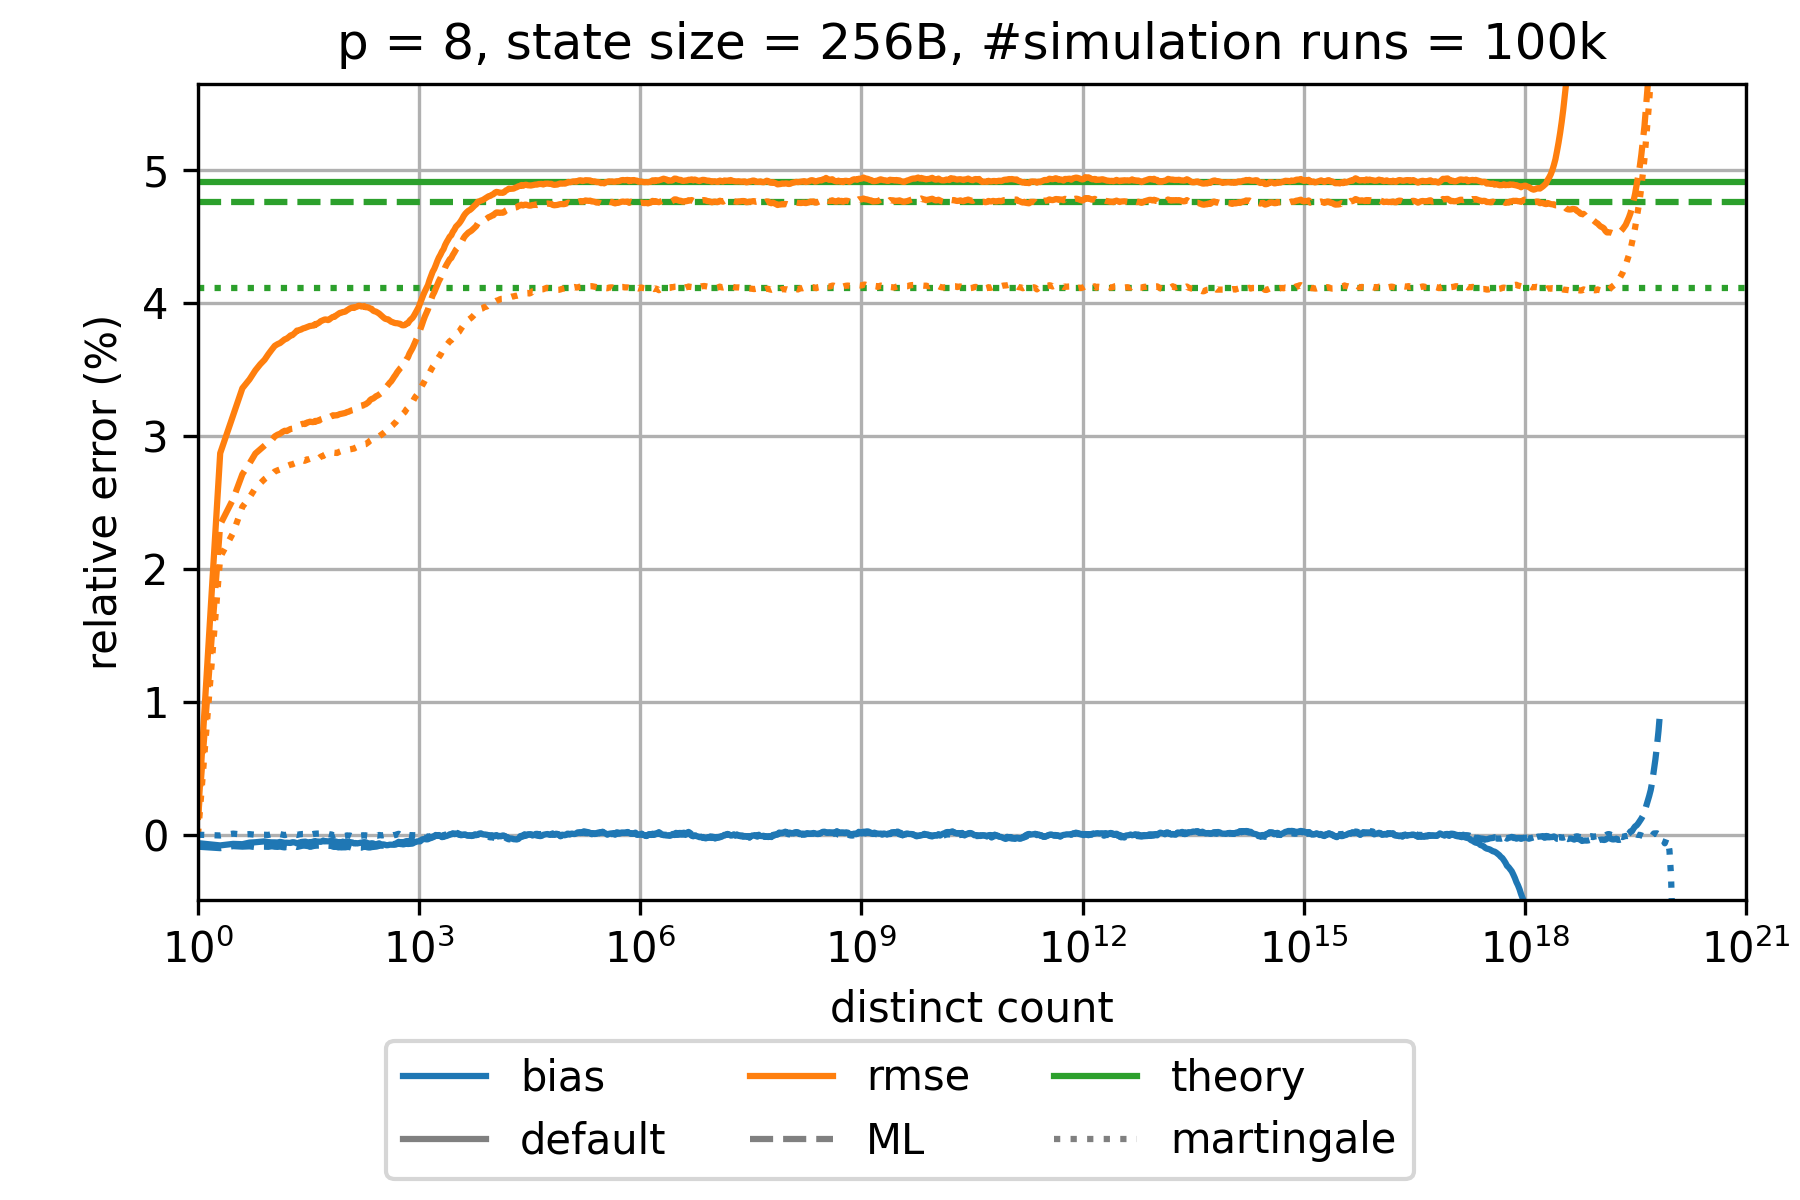

The file beside this chart, header and first rows:
sketch_name=ultraloglog; p=8; num_cycles=100000; large_scale_simulation_mode_distinct_cou…
distinct count; relative bias default; relative rmse default; theoretical relative standard error defa…; relative bias martingale; relative rmse martingale; theoretical relative standard error mart…; relative bias small range corrected 1 GR…; relative rmse small range corrected 1 GR…; theoretical relative standard error smal…; relative bias small range corrected 4 GR…; relative rmse small range corrected 4 GR…; theoretical relative standard error smal…; relative bias maximum likelihood; relative rmse maximum likelihood; theoretical relative standard error maxi…
1.0; -6.327396353412374E-4; 0.001347; 0.04909; 0.0; 0.0; 0.04114; -1.5000557067317843E-4; 1.6141360997574267E-4; 0.04909; -6.327396353412374E-4; 0.001347; 0.04909; -9.001721532861108E-4; 0.001167; 0.04755
2.0; -8.04238790275804E-4; 0.02869; 0.04909; -5.6929859500130746E-5; 0.02088; 0.04114; -2.8895035004664765E-4; 0.03242; 0.04909; -8.04238790275804E-4; 0.02869; 0.04909; -0.001009; 0.02332; 0.04755
3.0; -6.876852276102023E-4; 0.03156; 0.04909; 8.235927212620932E-5; 0.0227; 0.04114; -2.2977707183680863E-4; 0.03646; 0.04909; -6.876852276102023E-4; 0.03156; 0.04909; -8.569487642764603E-4; 0.02525; 0.04755
4.0; -7.13396379320965E-4; 0.03358; 0.04909; 1.4288491432226633E-5; 0.02466; 0.04114; -2.7180096295993623E-4; 0.03879; 0.04909; -7.13396379320965E-4; 0.03358; 0.04909; -8.961624990763608E-4; 0.02712; 0.04755
5.0; -5.919875650877439E-4; 0.03424; 0.04909; 4.3468898142039695E-5; 0.02537; 0.04114; -2.0156312742760886E-4; 0.03984; 0.04909; -5.919875650877439E-4; 0.03424; 0.04909; -8.721876988955345E-4; 0.02793; 0.04755
6.0; -5.660362760919565E-4; 0.03492; 0.04909; -5.4874751258561596E-6; 0.02607; 0.04114; -1.5066775117045583E-4; 0.04056; 0.04909; -5.660362760919565E-4; 0.03492; 0.04909; -9.321968897735134E-4; 0.02867; 0.04755
7.0; -5.295655509404371E-4; 0.03538; 0.04909; -1.649618860314669E-6; 0.02643; 0.04114; -1.656163702911664E-4; 0.04124; 0.04909; -5.295655509404371E-4; 0.03538; 0.04909; -8.969401517161937E-4; 0.02899; 0.04755
8.0; -5.007080809552351E-4; 0.03572; 0.04909; -4.562836717888347E-6; 0.02675; 0.04114; -1.1642647393590826E-4; 0.04153; 0.04909; -5.007080809552351E-4; 0.03572; 0.04909; -8.989833800523198E-4; 0.02927; 0.04755
9.0; -5.558840504709655E-4; 0.03614; 0.04909; -1.3564662633955421E-5; 0.02696; 0.04114; -1.5878619016095982E-4; 0.04197; 0.04909; -5.558840504709655E-4; 0.03614; 0.04909; -9.091554061629654E-4; 0.02951; 0.04755
10.0; -5.74455417860049E-4; 0.03648; 0.04909; 4.407809069076329E-5; 0.02708; 0.04114; -1.450585412718205E-4; 0.04229; 0.04909; -5.74455417860049E-4; 0.03648; 0.04909; -8.622951937922306E-4; 0.02967; 0.04755
11.0; -5.758592183530498E-4; 0.03677; 0.04909; 1.997449223697207E-5; 0.02731; 0.04114; -1.635933735515957E-4; 0.04256; 0.04909; -5.758592183530498E-4; 0.03677; 0.04909; -9.013143932295196E-4; 0.02996; 0.04755
12.0; -5.87818317532596E-4; 0.03689; 0.04909; 2.393501431713228E-5; 0.0274; 0.04114; -1.52956397129347E-4; 0.04266; 0.04909; -5.87818317532596E-4; 0.03689; 0.04909; -9.133202127991082E-4; 0.03008; 0.04755
13.0; -5.413130707200922E-4; 0.03698; 0.04909; 4.2290855421727095E-5; 0.02747; 0.04114; -1.2024193555901686E-4; 0.0428; 0.04909; -5.413130707200922E-4; 0.03698; 0.04909; -8.877900118695089E-4; 0.03016; 0.04755
14.0; -5.727221768374648E-4; 0.03713; 0.04909; 2.348947953486372E-6; 0.02762; 0.04114; -1.3958291986281018E-4; 0.04293; 0.04909; -5.727221768374648E-4; 0.03713; 0.04909; -9.296529340844866E-4; 0.03029; 0.04755
15.0; -6.13620231145724E-4; 0.03725; 0.04909; -2.941529109542952E-5; 0.02771; 0.04114; -1.7311585190400898E-4; 0.04308; 0.04909; -6.13620231145724E-4; 0.03725; 0.04909; -9.525549045805119E-4; 0.03038; 0.04755
16.0; -6.015272178653195E-4; 0.03731; 0.04909; 9.369735799631325E-6; 0.02772; 0.04114; -1.5519654861233026E-4; 0.04311; 0.04909; -6.015272178653195E-4; 0.03731; 0.04909; -9.053066832328227E-4; 0.03036; 0.04755
17.0; -6.143539642953448E-4; 0.03742; 0.04909; -4.77236490643328E-6; 0.02777; 0.04114; -2.067460183122003E-4; 0.04326; 0.04909; -6.143539642953448E-4; 0.03742; 0.04909; -9.24030570970154E-4; 0.03043; 0.04755
18.0; -6.189301824125624E-4; 0.03755; 0.04909; 2.8867789394026786E-6; 0.02784; 0.04114; -1.8668929895281132E-4; 0.04333; 0.04909; -6.189301824125624E-4; 0.03755; 0.04909; -9.07206418336759E-4; 0.03051; 0.04755
19.0; -5.666080350566285E-4; 0.03757; 0.04909; 2.251582342138184E-5; 0.02785; 0.04114; -1.2450353251302354E-4; 0.04332; 0.04909; -5.666080350566285E-4; 0.03757; 0.04909; -8.685596145523014E-4; 0.03053; 0.04755
20.0; -5.708017846815302E-4; 0.03768; 0.04909; 2.5405629828344607E-5; 0.02791; 0.04114; -1.3784326885401686E-4; 0.04343; 0.04909; -5.708017846815302E-4; 0.03768; 0.04909; -8.669995924097774E-4; 0.0306; 0.04755
21.0; -6.001963144935728E-4; 0.03779; 0.04909; 1.2041731993050014E-6; 0.02796; 0.04114; -1.5681759475760318E-4; 0.04353; 0.04909; -6.001963144935728E-4; 0.03779; 0.04909; -8.864796806951255E-4; 0.03067; 0.04755
22.0; -6.53693356835385E-4; 0.03791; 0.04909; -2.0386344141822306E-5; 0.02806; 0.04114; -1.9463900976886053E-4; 0.04364; 0.04909; -6.53693356835385E-4; 0.03791; 0.04909; -9.212605902473532E-4; 0.0308; 0.04755
23.0; -6.161180528335173E-4; 0.03792; 0.04909; 4.070241640673068E-6; 0.02807; 0.04114; -1.3280693892572394E-4; 0.04369; 0.04909; -6.161180528335173E-4; 0.03792; 0.04909; -8.967544036283151E-4; 0.03081; 0.04755
24.0; -5.774969385770845E-4; 0.03796; 0.04909; 3.3400911750970125E-5; 0.02808; 0.04114; -1.0909393551044379E-4; 0.04372; 0.04909; -5.774969385770845E-4; 0.03796; 0.04909; -8.685095425636395E-4; 0.03083; 0.04755
25.0; -5.855619107606291E-4; 0.03799; 0.04909; 3.82723451094355E-5; 0.0281; 0.04114; -1.260326530026129E-4; 0.04376; 0.04909; -5.855619107606291E-4; 0.03799; 0.04909; -8.547334148067885E-4; 0.03086; 0.04755
26.0; -5.3411972126229E-4; 0.03804; 0.04909; 5.311976411485011E-5; 0.02812; 0.04114; -4.6550428997846605E-5; 0.04378; 0.04909; -5.3411972126229E-4; 0.03804; 0.04909; -8.290783285289447E-4; 0.03089; 0.04755
27.0; -5.551561555449523E-4; 0.03809; 0.04909; 5.279816645983036E-5; 0.02815; 0.04114; -7.790218389731814E-5; 0.04382; 0.04909; -5.551561555449523E-4; 0.03809; 0.04909; -8.228239269566057E-4; 0.03091; 0.04755
28.0; -5.204743252077555E-4; 0.03811; 0.04909; 1.0199259345927355E-4; 0.02812; 0.04114; -6.673968093854532E-5; 0.04384; 0.04909; -5.204743252077555E-4; 0.03811; 0.04909; -7.824346250886623E-4; 0.03088; 0.04755
29.0; -5.246178163221035E-4; 0.03814; 0.04909; 6.68642835337701E-5; 0.02816; 0.04114; -3.90384143962027E-5; 0.04385; 0.04909; -5.246178163221035E-4; 0.03814; 0.04909; -8.034259971899676E-4; 0.03091; 0.04755
30.0; -5.695413345033352E-4; 0.03818; 0.04909; 2.7256881373552393E-5; 0.02823; 0.04114; -7.973510231276012E-5; 0.04388; 0.04909; -5.695413345033352E-4; 0.03818; 0.04909; -8.458162329135794E-4; 0.03099; 0.04755
31.0; -5.859375860012997E-4; 0.03821; 0.04909; 4.7015323167102456E-5; 0.02823; 0.04114; -9.981252743799377E-5; 0.04386; 0.04909; -5.859375860012997E-4; 0.03821; 0.04909; -8.516726297828582E-4; 0.03102; 0.04755
32.0; -5.725903539062281E-4; 0.03824; 0.04909; 4.073769434641623E-5; 0.02824; 0.04114; -9.949504347424082E-5; 0.0439; 0.04909; -5.725903539062281E-4; 0.03824; 0.04909; -8.736217281755957E-4; 0.03103; 0.04755
33.0; -6.024439171025507E-4; 0.03826; 0.04909; 1.6104567138495553E-5; 0.02827; 0.04114; -1.2608228680945852E-4; 0.0439; 0.04909; -6.024439171025507E-4; 0.03826; 0.04909; -9.117554408180996E-4; 0.03106; 0.04755
34.0; -5.556323938326523E-4; 0.03826; 0.04909; 3.36472113253144E-5; 0.02828; 0.04114; -7.697094697351927E-5; 0.04387; 0.04909; -5.556323938326523E-4; 0.03826; 0.04909; -8.767307263843134E-4; 0.03105; 0.04755
35.0; -5.428873681869049E-4; 0.03828; 0.04909; 2.3103634031679984E-5; 0.02828; 0.04114; -8.971518940212468E-5; 0.04387; 0.04909; -5.428873681869049E-4; 0.03828; 0.04909; -8.834166282004474E-4; 0.03104; 0.04755
36.0; -5.340221628448645E-4; 0.03829; 0.04909; 3.870825939005285E-5; 0.02826; 0.04114; -9.196929360240751E-5; 0.04389; 0.04909; -5.340221628448645E-4; 0.03829; 0.04909; -8.665097733640882E-4; 0.03103; 0.04755
37.0; -5.091556893879706E-4; 0.03829; 0.04909; 5.0637126100119695E-5; 0.02826; 0.04114; -5.147479643983305E-5; 0.0439; 0.04909; -5.091556893879706E-4; 0.03829; 0.04909; -8.450215741395655E-4; 0.03104; 0.04755
38.0; -4.841422328525773E-4; 0.03832; 0.04909; 7.289682289910564E-5; 0.02826; 0.04114; -2.1973900407259926E-5; 0.04391; 0.04909; -4.841422328525773E-4; 0.03832; 0.04909; -8.218052588517143E-4; 0.03105; 0.04755
39.0; -5.190104557755939E-4; 0.03841; 0.04909; 7.001295458613149E-5; 0.02831; 0.04114; -4.4166454945237905E-5; 0.04398; 0.04909; -5.190104557755939E-4; 0.03841; 0.04909; -8.31321373120304E-4; 0.03112; 0.04755
40.0; -5.057335182251878E-4; 0.03837; 0.04909; 8.261383476872213E-5; 0.02829; 0.04114; -4.650026483556175E-5; 0.04394; 0.04909; -5.057335182251878E-4; 0.03837; 0.04909; -8.227609904370974E-4; 0.03108; 0.04755
42.0; -5.138938194818964E-4; 0.03845; 0.04909; 8.412015451563583E-5; 0.02832; 0.04114; -8.229172321431447E-5; 0.04396; 0.04909; -5.138938194818964E-4; 0.03845; 0.04909; -8.208804227538336E-4; 0.03115; 0.04755
44.0; -5.192995659510162E-4; 0.03851; 0.04909; 8.955148849528258E-5; 0.02832; 0.04114; -3.931779295993777E-5; 0.04398; 0.04909; -5.192995659510162E-4; 0.03851; 0.04909; -8.145038890154741E-4; 0.03114; 0.04755
46.0; -5.3939520167179E-4; 0.03861; 0.04909; 6.408304202399125E-5; 0.02842; 0.04114; -7.060170756537327E-5; 0.04404; 0.04909; -5.3939520167179E-4; 0.03861; 0.04909; -8.30893623388262E-4; 0.03124; 0.04755
48.0; -5.032235181920991E-4; 0.03865; 0.04909; 9.357441025280518E-5; 0.02847; 0.04114; -4.831255831736531E-5; 0.04407; 0.04909; -5.032235181920991E-4; 0.03865; 0.04909; -8.022742068412896E-4; 0.03127; 0.04755
50.0; -4.3987485280134455E-4; 0.03869; 0.04909; 9.074669231010055E-5; 0.02848; 0.04114; 1.9990366074007462E-5; 0.04409; 0.04909; -4.3987485280134455E-4; 0.03869; 0.04909; -7.785259113243771E-4; 0.03128; 0.04755
52.0; -5.03496506665569E-4; 0.03874; 0.04909; 5.997776143879936E-5; 0.02857; 0.04114; -5.168157405786307E-5; 0.04412; 0.04909; -5.03496506665569E-4; 0.03874; 0.04909; -8.165044945022281E-4; 0.03138; 0.04755
54.0; -4.811601117002993E-4; 0.03875; 0.04909; 7.735843939913357E-5; 0.02862; 0.04114; -4.074958380190482E-5; 0.04412; 0.04909; -4.811601117002993E-4; 0.03875; 0.04909; -7.934211125901557E-4; 0.0314; 0.04755
56.0; -4.954461602897821E-4; 0.03872; 0.04909; 4.661960281412606E-5; 0.02862; 0.04114; -2.875375414105824E-5; 0.04405; 0.04909; -4.954461602897821E-4; 0.03872; 0.04909; -8.233493983021769E-4; 0.03141; 0.04755
58.0; -4.937446266788544E-4; 0.0387; 0.04909; 5.0110834976140265E-5; 0.02859; 0.04114; -2.4601986510634677E-5; 0.04397; 0.04909; -4.937446266788544E-4; 0.0387; 0.04909; -8.31449647842331E-4; 0.03137; 0.04755
60.0; -4.9481868876579E-4; 0.03873; 0.04909; 3.111999728925633E-5; 0.02863; 0.04114; -1.9757406653338577E-5; 0.04397; 0.04909; -4.9481868876579E-4; 0.03873; 0.04909; -8.337472054904231E-4; 0.03142; 0.04755
62.0; -4.735503717821105E-4; 0.0388; 0.04909; 3.044535552459969E-5; 0.02863; 0.04114; -2.5110438794936396E-5; 0.04401; 0.04909; -4.735503717821105E-4; 0.0388; 0.04909; -8.356827260573066E-4; 0.03143; 0.04755
65.0; -4.227347466664972E-4; 0.03888; 0.04909; 1.3671041433965544E-5; 0.02868; 0.04114; 3.875508314367193E-5; 0.04404; 0.04909; -4.227347466664972E-4; 0.03888; 0.04909; -8.432502263990416E-4; 0.03149; 0.04755
68.0; -5.064353491903283E-4; 0.03895; 0.04909; -3.3349950532041487E-5; 0.02874; 0.04114; -4.443739262999573E-5; 0.04404; 0.04909; -5.064353491903283E-4; 0.03895; 0.04909; -8.973878072913358E-4; 0.03155; 0.04755
71.0; -5.277593407823562E-4; 0.03895; 0.04909; -6.337442008701444E-5; 0.02872; 0.04114; -8.429120332098588E-5; 0.04401; 0.04909; -5.277593407823562E-4; 0.03895; 0.04909; -9.214777117099631E-4; 0.03152; 0.04755
74.0; -5.125769753966437E-4; 0.03903; 0.04909; -2.9651379514881054E-5; 0.02872; 0.04114; -3.141251814698105E-5; 0.04405; 0.04909; -5.125769753966437E-4; 0.03903; 0.04909; -8.90891969032667E-4; 0.03154; 0.04755
77.0; -5.443099204844758E-4; 0.0391; 0.04909; -2.425693969579461E-5; 0.02871; 0.04114; -5.259648408056133E-5; 0.0441; 0.04909; -5.443099204844758E-4; 0.0391; 0.04909; -9.171848251025545E-4; 0.03154; 0.04755
80.0; -5.715858523260405E-4; 0.03916; 0.04909; -6.191743054627823E-5; 0.02876; 0.04114; -1.1160222613317368E-4; 0.04414; 0.04909; -5.715858523260405E-4; 0.03916; 0.04909; -9.561314256876365E-4; 0.03158; 0.04755
84.0; -5.49523901093222E-4; 0.03924; 0.04909; -4.899455783992439E-5; 0.02882; 0.04114; -6.795829278485478E-5; 0.04418; 0.04909; -5.49523901093222E-4; 0.03924; 0.04909; -9.41156920162401E-4; 0.03163; 0.04755
88.0; -5.770042773076619E-4; 0.03926; 0.04909; -7.212764933608907E-5; 0.02886; 0.04114; -1.3730883906482038E-4; 0.04417; 0.04909; -5.770042773076619E-4; 0.03926; 0.04909; -9.548237366646963E-4; 0.03165; 0.04755
... 902 more rows
